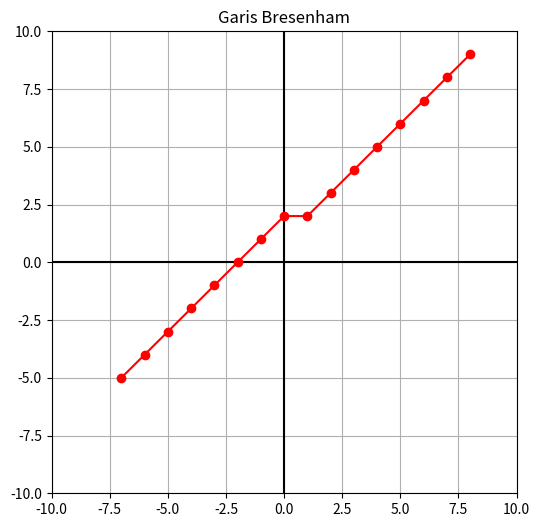

This figure's Python source:
import matplotlib.pyplot as plt

def bresenham(x0, y0, x1, y1):
    points = []
    dx, dy = abs(x1 - x0), abs(y1 - y0)
    sx, sy = (1 if x0 < x1 else -1), (1 if y0 < y1 else -1)
    err = dx - dy

    while True:
        points.append((x0, y0))
        if x0 == x1 and y0 == y1: break
        err2 = err * 2
        if err2 > -dy: err, x0 = err - dy, x0 + sx
        if err2 < dx: err, y0 = err + dx, y0 + sy
    return points

def plot_bresenham_line(x0, y0, x1, y1):
    xs, ys = zip(*bresenham(x0, y0, x1, y1))
    plt.figure(figsize=(6, 6))
    plt.axhline(0, color='black', linewidth=1.5)
    plt.axvline(0, color='black', linewidth=1.5)
    plt.grid(True)
    plt.xlim(-10, 10)
    plt.ylim(-10, 10)
    plt.plot(xs, ys, marker='o', color='red')
    plt.title("Garis Bresenham")
    plt.show()
# Contoh penggunaan
plot_bresenham_line(-7, -5, 8, 9)
